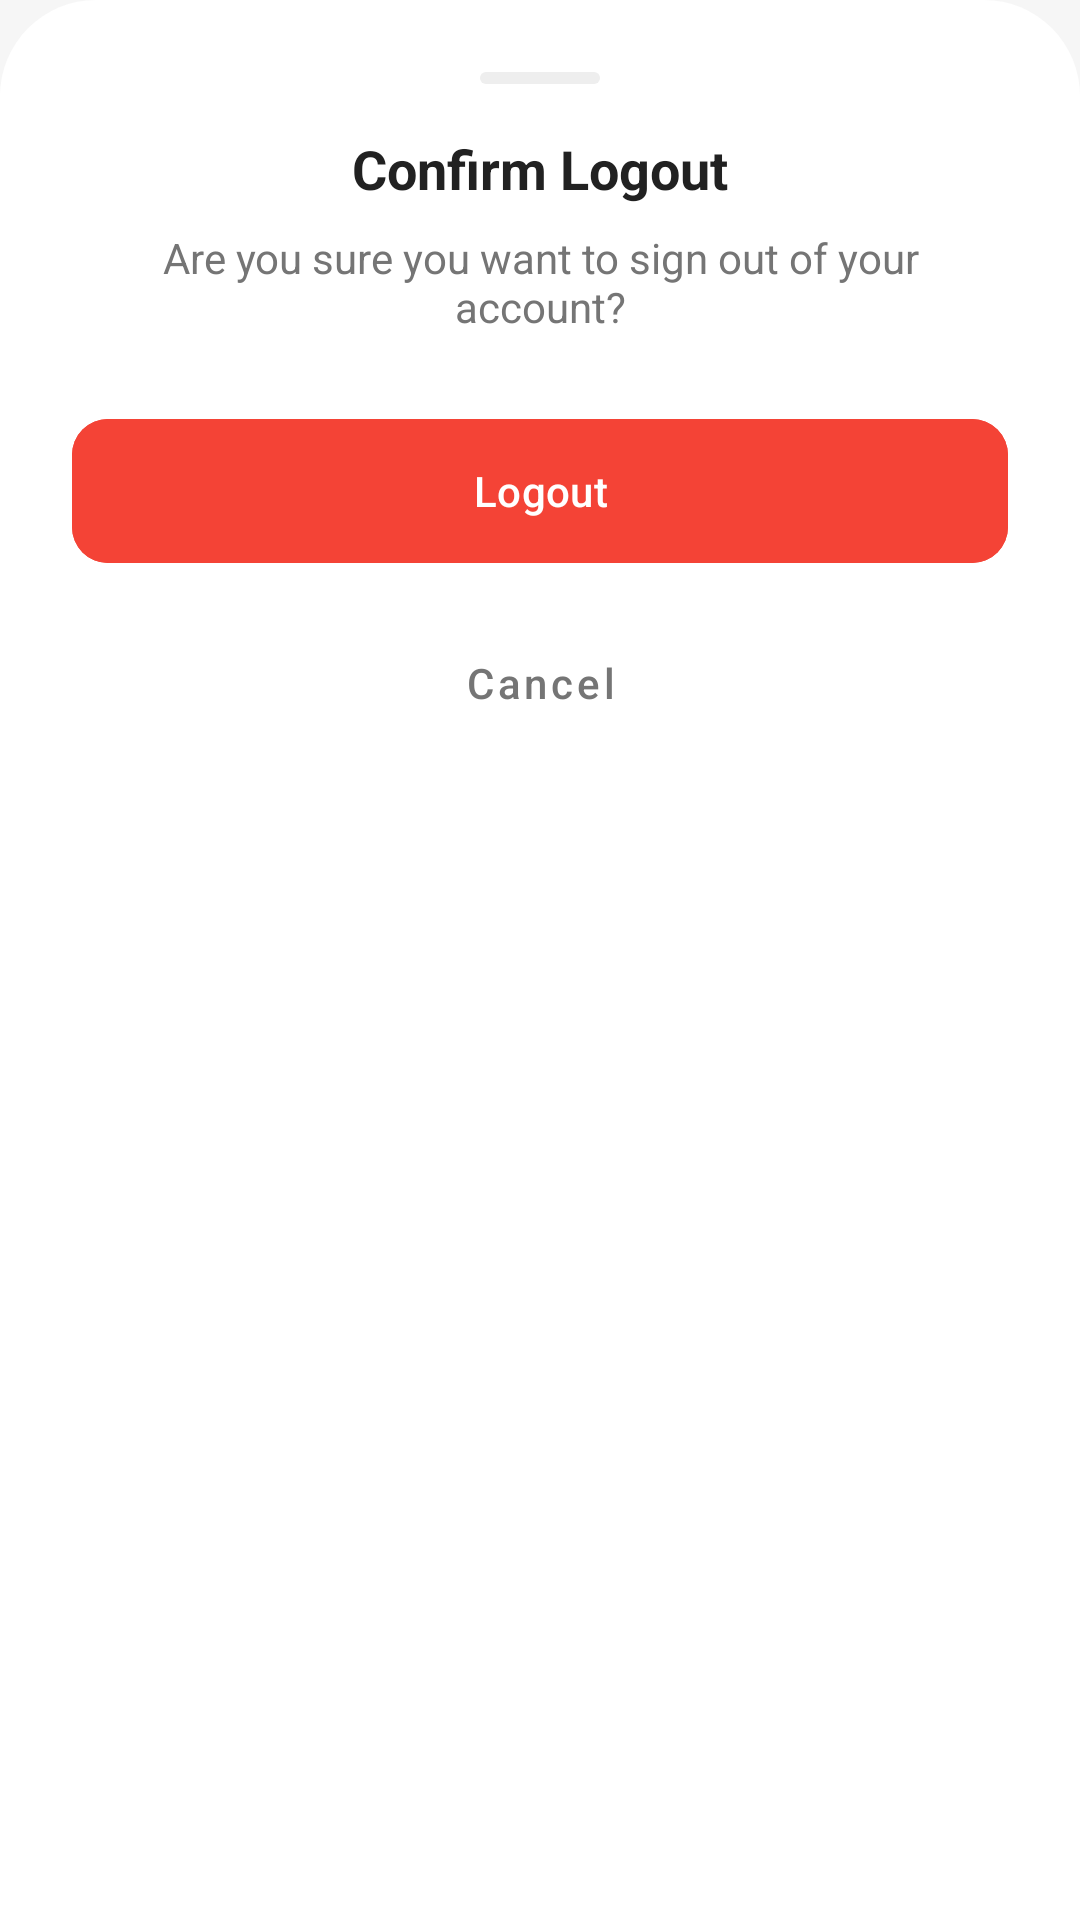

Produce the Android XML layout that renders to this screen, including the resource entries it uses.
<!-- AndroidManifest.xml: application theme Theme.PlanPrep -->
<!-- res/layout/layout_logout_bottom_sheet.xml -->
<?xml version="1.0" encoding="utf-8"?>
<LinearLayout xmlns:android="http://schemas.android.com/apk/res/android"
    xmlns:app="http://schemas.android.com/apk/res-auto"
    android:layout_width="match_parent"
    android:layout_height="wrap_content"
    android:orientation="vertical"
    android:padding="24dp"
    android:background="@drawable/bg_white_top_rounded"
    android:backgroundTint="@color/surface_color">

    <View
        android:layout_width="40dp"
        android:layout_height="4dp"
        android:layout_gravity="center_horizontal"
        android:layout_marginBottom="16dp"
        android:background="@drawable/bg_drag_handle"
        android:backgroundTint="@color/surface_variant" />

    <TextView
        android:id="@+id/tvLogoutTitle"
        android:layout_width="match_parent"
        android:layout_height="wrap_content"
        android:text="Confirm Logout"
        android:textSize="18sp"
        android:textStyle="bold"
        android:textColor="@color/text_primary"
        android:gravity="center"
        android:layout_marginBottom="8dp"/>

    <TextView
        android:layout_width="match_parent"
        android:layout_height="wrap_content"
        android:text="Are you sure you want to sign out of your account?"
        android:textSize="14sp"
        android:textColor="@color/text_secondary"
        android:gravity="center"
        android:layout_marginBottom="24dp"/>

    <com.google.android.material.button.MaterialButton
        android:id="@+id/btnConfirmLogout"
        android:layout_width="match_parent"
        android:layout_height="56dp"
        android:text="Logout"
        android:textColor="#FFFFFF"
        app:cornerRadius="12dp"
        android:backgroundTint="@color/error_color"
        android:textAllCaps="false"/>

    <com.google.android.material.button.MaterialButton
        android:id="@+id/btnCancelLogout"
        style="@style/Widget.MaterialComponents.Button.TextButton"
        android:layout_width="match_parent"
        android:layout_height="56dp"
        android:layout_marginTop="8dp"
        android:text="Cancel"
        android:textColor="@color/text_secondary"
        android:textAllCaps="false"/>

</LinearLayout>
<!-- resources referenced by this layout -->
<resources>
  <color name="error_color">#F44336</color>
  <color name="surface_color">#FFFFFF</color>
  <color name="surface_variant">#EEEEEE</color>
  <color name="text_primary">#212121</color>
  <color name="text_secondary">#757575</color>
  <!-- drawable bg_drag_handle (drawable) -->
  <?xml version="1.0" encoding="utf-8"?>
  <shape xmlns:android="http://schemas.android.com/apk/res/android">
      <solid android:color="#FFFFFF"/> <corners android:radius="100dp"/> </shape>
  <!-- drawable bg_white_top_rounded (drawable) -->
  <?xml version="1.0" encoding="utf-8"?>
  <shape xmlns:android="http://schemas.android.com/apk/res/android">
      <solid android:color="#FFFFFF"/>
      <corners android:topLeftRadius="32dp" android:topRightRadius="32dp"/>
  </shape>
  <style name="Theme.PlanPrep" parent="Base.Theme.PlanPrep" />
  <style name="Base.Theme.PlanPrep" parent="Theme.Material3.DayNight.NoActionBar">
          <item name="windowActionBar">false</item>
          <item name="windowNoTitle">true</item>
  
          <item name="android:statusBarColor">@android:color/transparent</item>
          <item name="android:windowLightStatusBar">true</item> <item name="android:navigationBarColor">@android:color/transparent</item>
  
          <item name="colorPrimary">@color/purple_700</item>
          <item name="colorOnPrimary">@color/white</item>
  
          <item name="android:windowBackground">@color/bg</item>
          <item name="colorSurface">@color/bg</item>
          <item name="colorOnSurface">@color/text_primary</item>
      </style>
  <color name="purple_700">#5E35B1</color>
  <color name="white">#FFFFFF</color>
  <color name="bg">#F6F6F6</color>
</resources>
